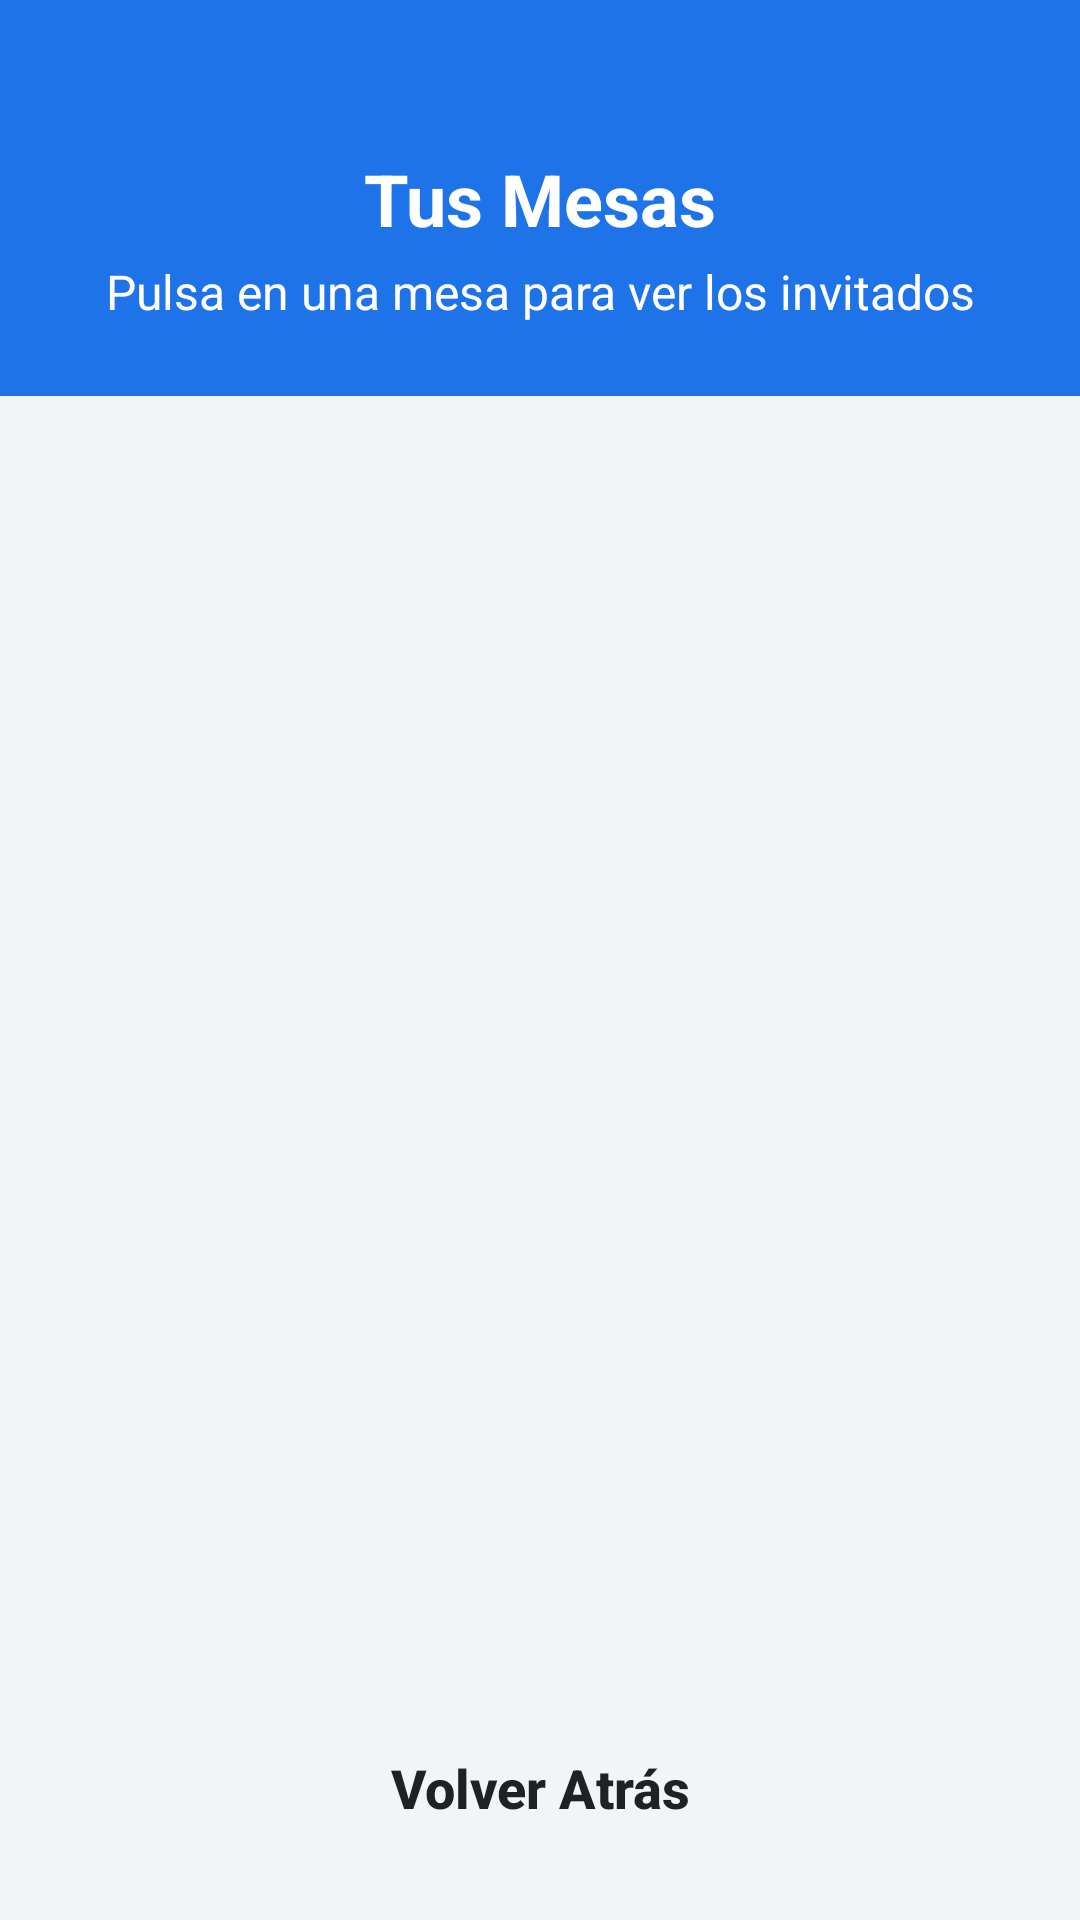

Reconstruct the res/layout file that produces this screen, plus the resources it refers to.
<!-- AndroidManifest.xml: application theme Theme.OrganizadorEventosMovil -->
<!-- res/layout/activity_visualizar_evento2.xml -->
<?xml version="1.0" encoding="utf-8"?>
<androidx.constraintlayout.widget.ConstraintLayout xmlns:android="http://schemas.android.com/apk/res/android"
    xmlns:app="http://schemas.android.com/apk/res-auto"
    xmlns:tools="http://schemas.android.com/tools"
    android:layout_width="match_parent"
    android:layout_height="match_parent"
    android:background="#F2F4F7"
    tools:context=".VisualizarEvento2Activity">

    
    <androidx.constraintlayout.widget.ConstraintLayout
        android:id="@+id/headerContainer"
        android:layout_width="match_parent"
        android:layout_height="wrap_content"
        android:background="#1E73E8"
        android:paddingHorizontal="16dp"
        android:paddingTop="50dp"
        android:paddingBottom="24dp"
        app:layout_constraintTop_toTopOf="parent">

        <LinearLayout
            android:layout_width="match_parent"
            android:layout_height="wrap_content"
            android:orientation="vertical"
            app:layout_constraintBottom_toBottomOf="parent"
            app:layout_constraintTop_toTopOf="parent">

            <TextView
                android:id="@+id/headerTitle"
                android:layout_width="match_parent"
                android:layout_height="wrap_content"
                android:gravity="center"
                android:text="Tus Mesas"
                android:textColor="@android:color/white"
                android:textSize="24sp"
                android:textStyle="bold" />

            <TextView
                android:id="@+id/headerSubtitle"
                android:layout_width="match_parent"
                android:layout_height="wrap_content"
                android:layout_marginTop="4dp"
                android:gravity="center"
                android:text="Pulsa en una mesa para ver los invitados"
                android:textColor="@android:color/white"
                android:textSize="16sp" />
        </LinearLayout>

    </androidx.constraintlayout.widget.ConstraintLayout>

    
    <androidx.recyclerview.widget.RecyclerView
        android:id="@+id/mesasRecyclerView"
        android:layout_width="match_parent"
        android:layout_height="0dp"
        android:clipToPadding="false"
        android:padding="16dp"
        app:layout_constraintBottom_toTopOf="@+id/footerButtons"
        app:layout_constraintTop_toBottomOf="@+id/headerContainer"
        tools:itemCount="8"
        tools:listitem="@layout/item_mesa" />

    
    <LinearLayout
        android:id="@+id/footerButtons"
        android:layout_width="match_parent"
        android:layout_height="wrap_content"
        android:orientation="vertical"
        android:paddingHorizontal="16dp"
        android:paddingTop="8dp"
        android:paddingBottom="16dp"
        app:layout_constraintBottom_toBottomOf="parent">

        <androidx.appcompat.widget.AppCompatButton
            android:id="@+id/btnBack"
            android:layout_width="match_parent"
            android:layout_height="56dp"
            android:background="@drawable/button_white_background"
            android:text="Volver Atrás"
            android:textAllCaps="false"
            android:textColor="#202124"
            android:textSize="18sp"
            android:textStyle="bold" />

    </LinearLayout>

</androidx.constraintlayout.widget.ConstraintLayout>
<!-- res/layout/item_mesa.xml (included above) -->
<?xml version="1.0" encoding="utf-8"?>
<androidx.cardview.widget.CardView xmlns:android="http://schemas.android.com/apk/res/android"
    xmlns:app="http://schemas.android.com/apk/res-auto"
    android:layout_width="match_parent"
    android:layout_height="wrap_content"
    android:layout_margin="8dp"
    app:cardCornerRadius="8dp"
    app:cardElevation="4dp"
    app:cardBackgroundColor="@android:color/white">

    <LinearLayout
        android:layout_width="match_parent"
        android:layout_height="wrap_content"
        android:orientation="vertical"
        android:padding="16dp">

        <TextView
            android:id="@+id/tvNumeroMesa"
            android:layout_width="wrap_content"
            android:layout_height="wrap_content"
            android:text="Mesa 1"
            android:textStyle="bold"
            android:textSize="18sp"
            android:textColor="#1E73E8"
            android:layout_gravity="center_horizontal" />

        <View
            android:layout_width="match_parent"
            android:layout_height="1dp"
            android:background="#E0E0E0"
            android:layout_marginVertical="8dp"/>

        <TextView
            android:id="@+id/tvParticipantesMesa"
            android:layout_width="match_parent"
            android:layout_height="wrap_content"
            android:text="Sin asignaciones"
            android:textSize="14sp"
            android:textColor="#5F6368"
            android:lines="4"
            android:ellipsize="end" />

    </LinearLayout>

</androidx.cardview.widget.CardView>
<!-- resources referenced by this layout -->
<resources>
  <style name="Theme.OrganizadorEventosMovil" parent="Base.Theme.OrganizadorEventosMovil" />
  <style name="Base.Theme.OrganizadorEventosMovil" parent="Theme.Material3.DayNight.NoActionBar">
          <item name="colorPrimary">#1E73E8</item>
          <item name="colorPrimaryVariant">#155FA1</item> <item name="android:statusBarColor">#1E73E8</item> <item name="android:windowLightStatusBar">false</item>
      </style>
</resources>
